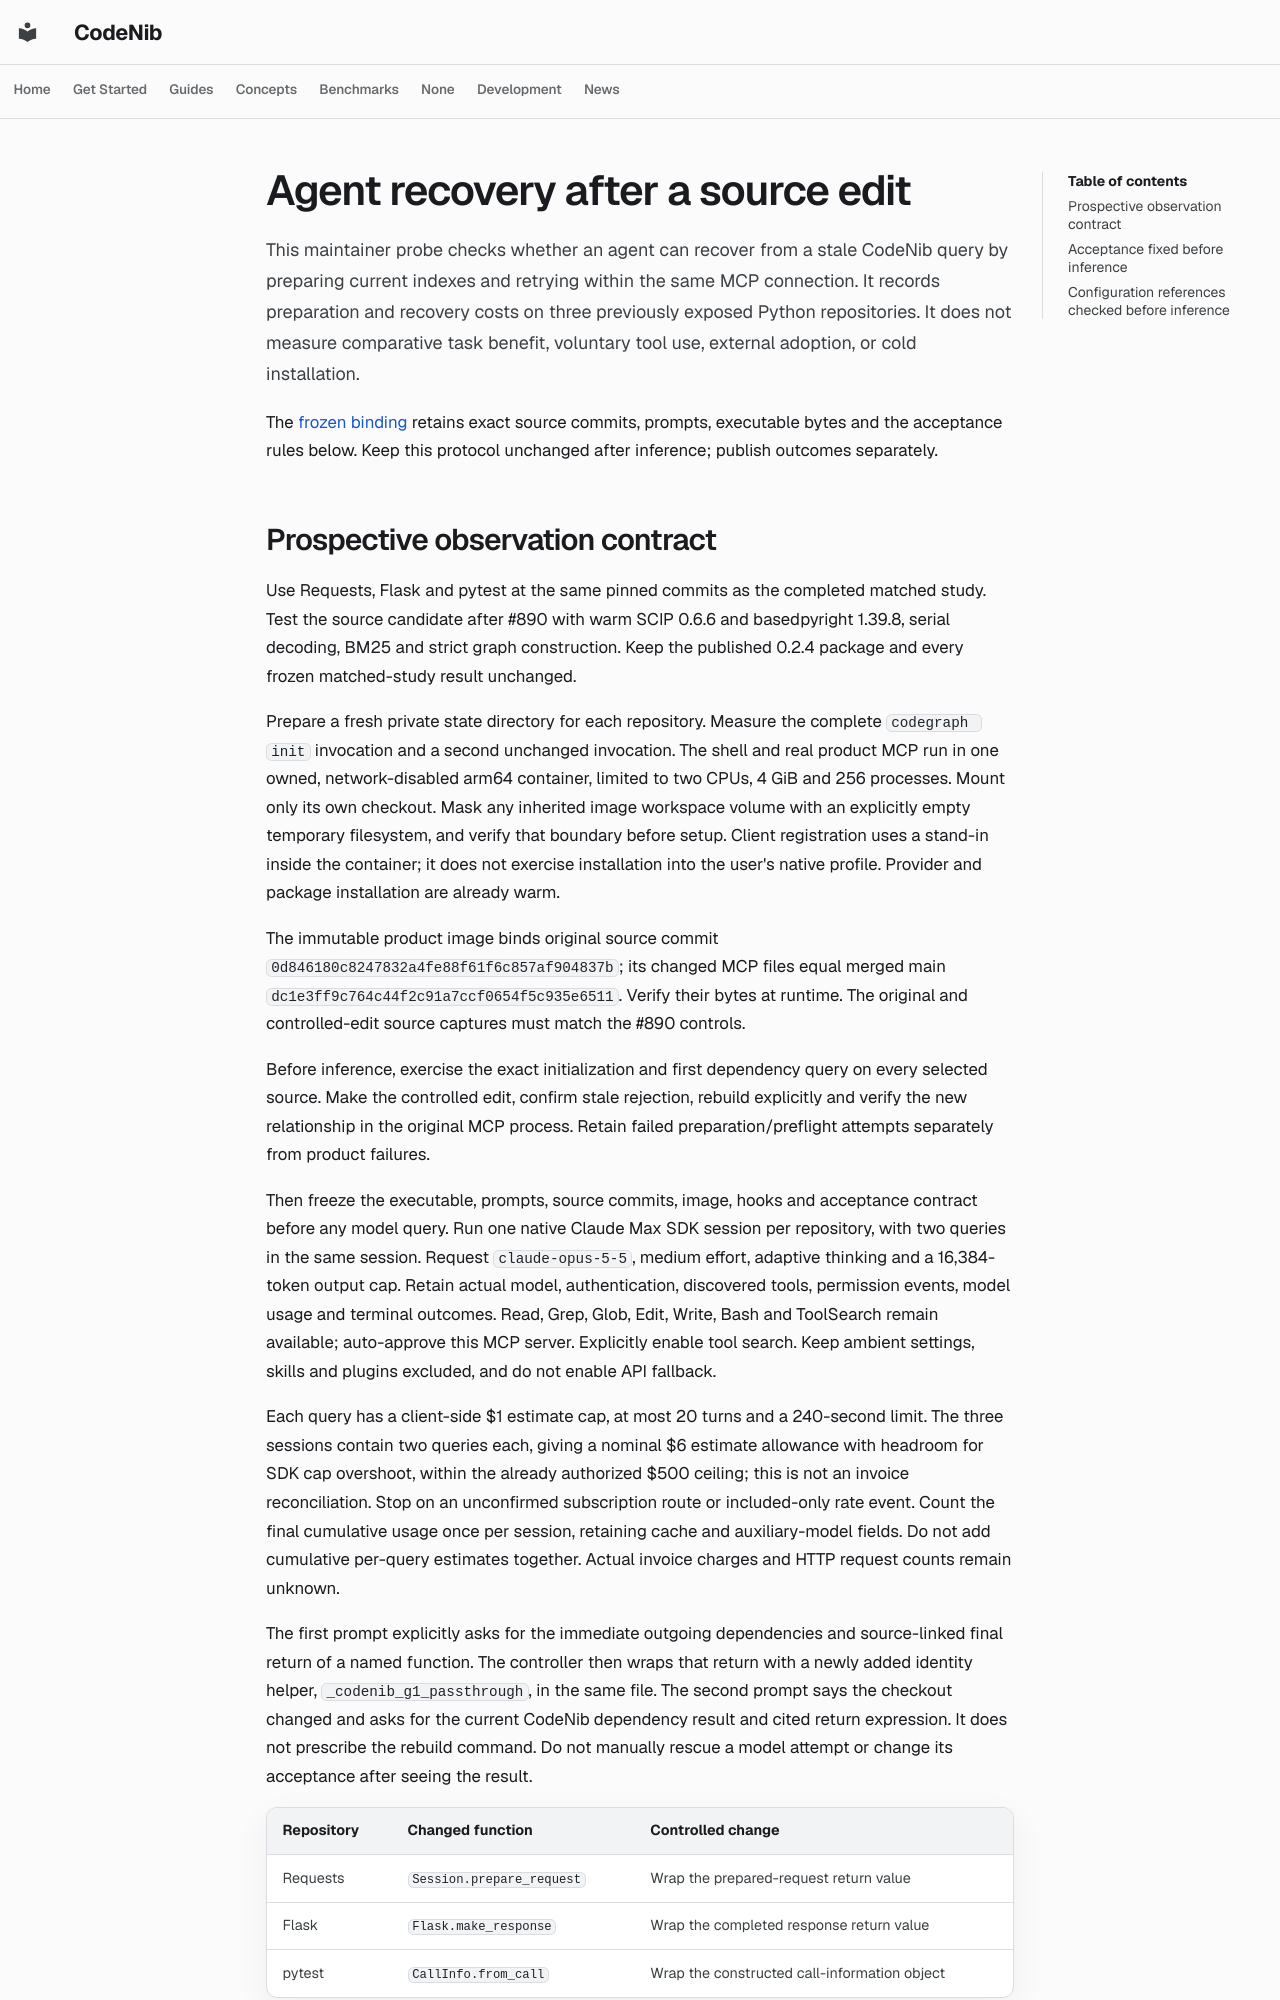

repository: sysevol-ai/CodeNib · page: experiments/codegraph_agent_recovery_protocol_v1/index.html · generator: mkdocs

<!--
SPDX-FileCopyrightText: 2025-2026 CodeNib Contributors

SPDX-License-Identifier: Apache-2.0
-->

# Agent recovery after a source edit

This maintainer probe checks whether an agent can recover from a stale CodeNib
query by preparing current indexes and retrying within the same MCP connection.
It records preparation and recovery costs on three previously exposed Python
repositories. It does not measure comparative task benefit, voluntary tool use,
external adoption, or cold installation.

The [frozen binding](codegraph_agent_recovery_protocol_v1.json) retains exact
source commits, prompts, executable bytes and the acceptance rules below.
Keep this protocol unchanged after inference; publish outcomes separately.
